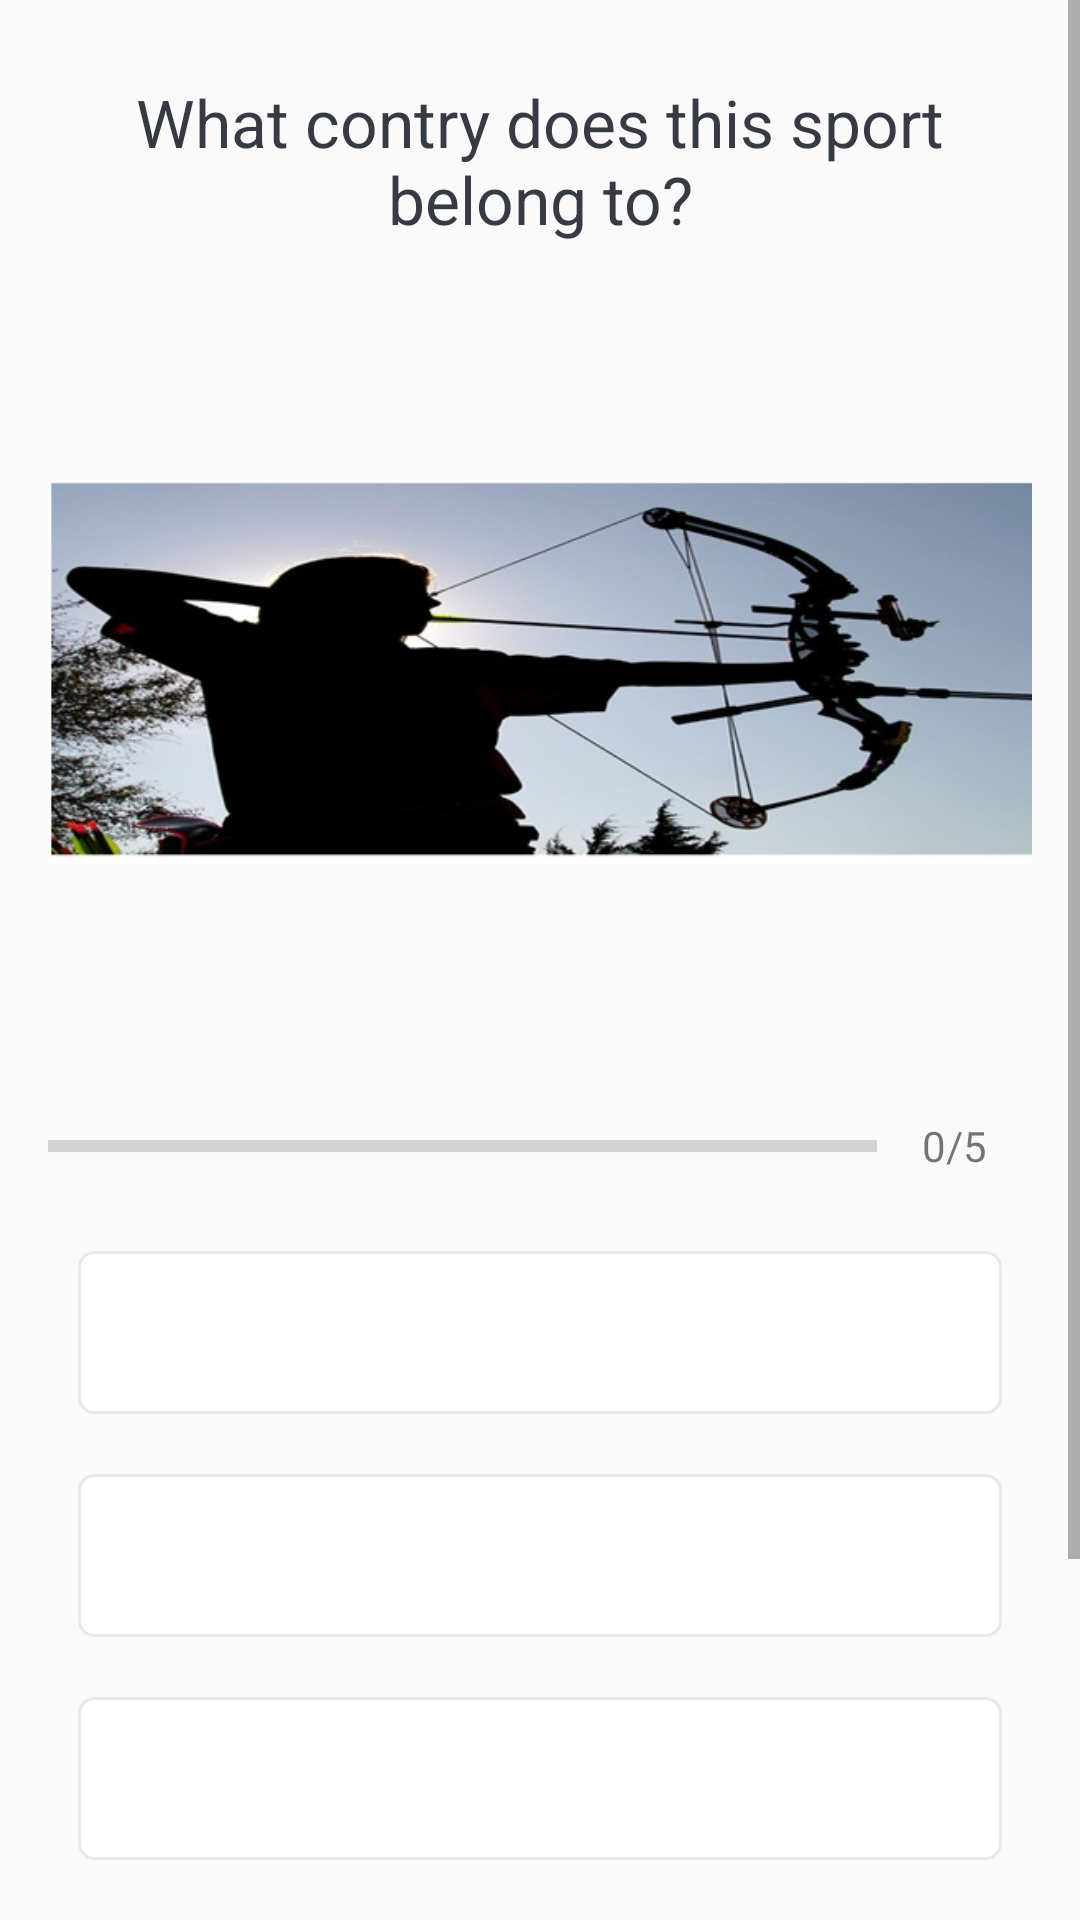

Produce the Android XML layout that renders to this screen, including the resource entries it uses.
<!-- AndroidManifest.xml: application theme AppTheme -->
<!-- res/layout/activity_quiz_question.xml -->
<?xml version="1.0" encoding="utf-8"?>
<ScrollView xmlns:android="http://schemas.android.com/apk/res/android"
    xmlns:app="http://schemas.android.com/apk/res-auto"
    xmlns:tools="http://schemas.android.com/tools"
    android:layout_width="match_parent"
    android:layout_height="match_parent"
    android:fillViewport="true"
    tools:context=".QuizQuestionActivity">

    <LinearLayout
        android:layout_width="match_parent"
        android:layout_height="wrap_content"
        android:gravity="center"
        android:orientation="vertical"
        android:padding="16dp">

        <TextView
            android:id="@+id/tv_question"
            android:layout_width="match_parent"
            android:layout_height="wrap_content"
            android:layout_margin="10dp"
            android:gravity="center"
            android:text="@string/what_contry_does_this_sport_belong_to"
            android:textColor="#363A43"
            android:textSize="22sp" />

        <ImageView
            android:id="@+id/iv_image"
            android:layout_width="wrap_content"
            android:layout_height="wrap_content"
            android:layout_marginTop="16dp"
            android:src="@drawable/archery"/>

        <LinearLayout
            android:id="@+id/ll_progress_details"
            android:layout_width="match_parent"
            android:layout_height="wrap_content"
            android:layout_marginTop="16dp"
            android:gravity="center_vertical"
            android:orientation="horizontal">

            <ProgressBar
                android:id="@+id/progressBar"
                style="?android:attr/progressBarStyleHorizontal"
                android:layout_width="0dp"
                android:layout_height="wrap_content"
                android:layout_weight="1"
                android:max="5"
                android:minHeight="50dp"
                android:progress="0"
                android:indeterminate="false" />
            <TextView
                android:id="@+id/tv_progress"
                android:layout_width="wrap_content"
                android:layout_height="wrap_content"
                android:gravity="center"
                android:padding="15dp"
                android:textColorHint="#7A8089"
                android:textSize="14sp"
                android:text="@string/_0_5"/>
        </LinearLayout>

        <TextView
            android:id="@+id/tv_option_One"
            android:layout_width="match_parent"
            android:layout_height="wrap_content"
            android:layout_margin="10dp"
            android:background="@drawable/default_option_border_bg"
            android:gravity="center"
            android:padding="15dp"
            android:textColorHint="#7A8089"
            android:textSize="18sp"
            tools:text="Agentina"/>

        <TextView
            android:id="@+id/tv_option_Two"
            android:layout_width="match_parent"
            android:layout_height="wrap_content"
            android:layout_margin="10dp"
            android:background="@drawable/default_option_border_bg"
            android:gravity="center"
            android:padding="15dp"
            android:textColorHint="#7A8089"
            android:textSize="18sp"
            tools:text="Brazil"/>

        <TextView
            android:id="@+id/tv_option_Three"
            android:layout_width="match_parent"
            android:layout_height="wrap_content"
            android:layout_margin="10dp"
            android:background="@drawable/default_option_border_bg"
            android:gravity="center"
            android:padding="15dp"
            android:textColorHint="#7A8089"
            android:textSize="18sp"
            tools:text="Australia"/>

        <TextView
            android:id="@+id/tv_option_Four"
            android:layout_width="match_parent"
            android:layout_height="wrap_content"
            android:layout_margin="10dp"
            android:background="@drawable/default_option_border_bg"
            android:gravity="center"
            android:padding="15dp"
            android:textColorHint="#7A8089"
            android:textSize="18sp"
            tools:text="Portugal"/>

        <Button
            android:id="@+id/btn_submit"
            android:layout_width="match_parent"
            android:layout_height="wrap_content"
            android:layout_margin="10dp"
            android:background="@color/colorPrimanry"
            android:gravity="center"
            android:text="SUBMIT"
            android:textColor="@color/white"
            android:textSize="18sp"
            android:textStyle="bold" />

    </LinearLayout>
    </ScrollView>
<!-- resources referenced by this layout -->
<resources>
  <color name="colorPrimanry">#9013FE</color>
  <color name="white">#FFFFFFFF</color>
  <!-- drawable archery: jpg bitmap (drawable-v24, 40088 bytes) -->
  <!-- drawable default_option_border_bg (drawable) -->
  <?xml version="1.0" encoding="utf-8"?>
  <shape xmlns:android="http://schemas.android.com/apk/res/android"
      android:shape="rectangle">
  
      <stroke
          android:width="1dp"
          android:color="#E8E8E8"/>
      <solid android:color="@color/white"/>
  
      <corners android:radius="5dp"/>
  
  </shape>
  <string name="_0_5">0/5</string>
  <string name="what_contry_does_this_sport_belong_to">What contry does this sport belong to?</string>
  <style name="AppTheme" parent="Theme.AppCompat.Light.DarkActionBar">
          <item name="colorPrimary">@color/colorPrimanry</item>
          <item name="colorPrimaryDark">@color/colorPrimanryDark</item>
          <item name="colorAccent">@color/colorAccent</item>
          
      </style>
  <color name="colorPrimanryDark">#6A1B9A</color>
  <color name="colorAccent">#9013FE</color>
</resources>
